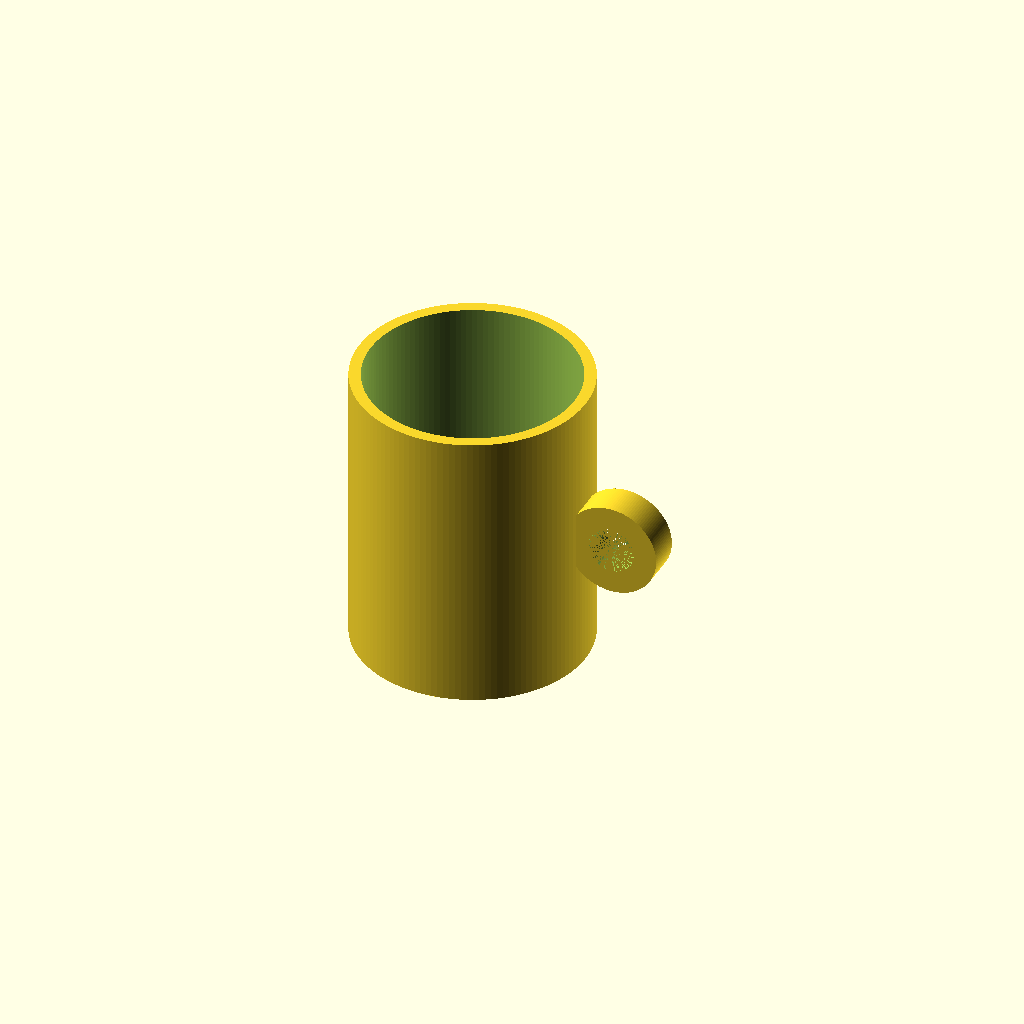
Cell 1: the model at its default parameters.
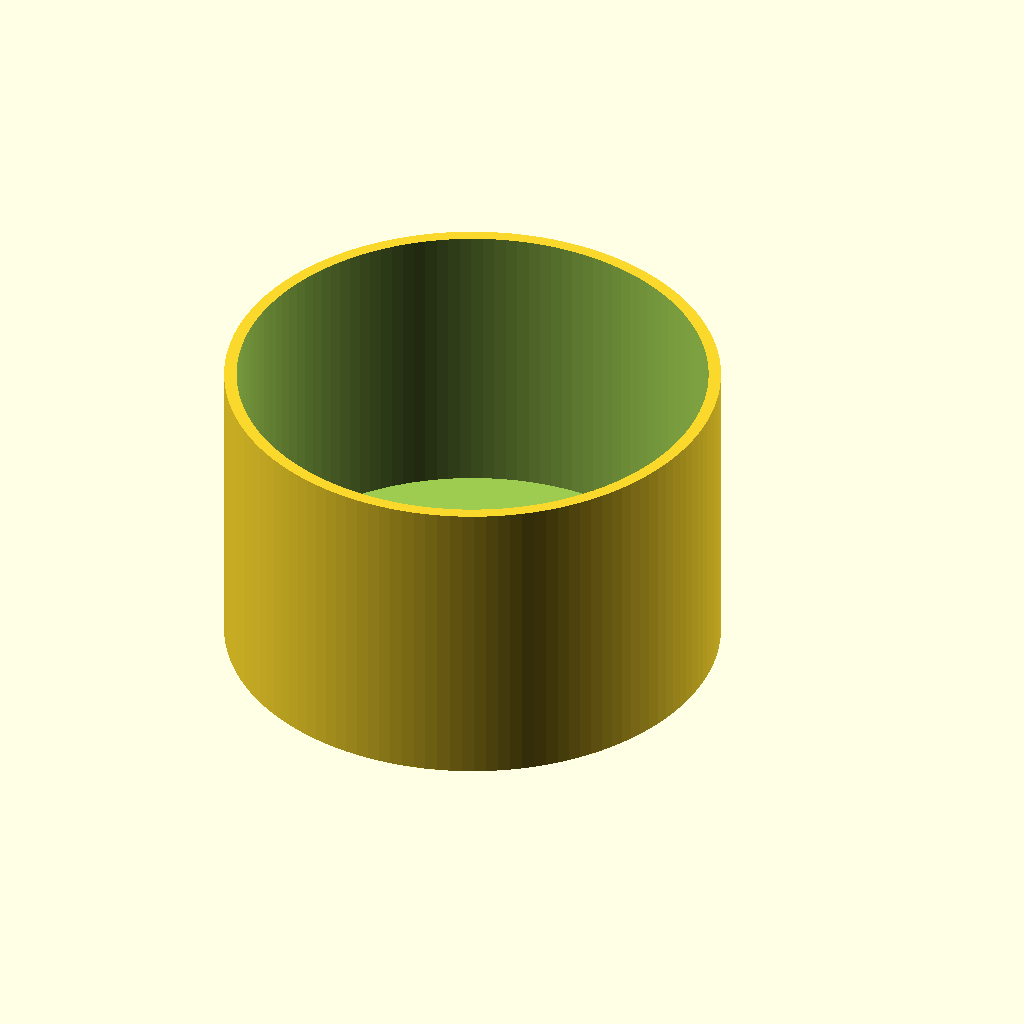
Cell 2: outer_d = 160 (everything else at default).
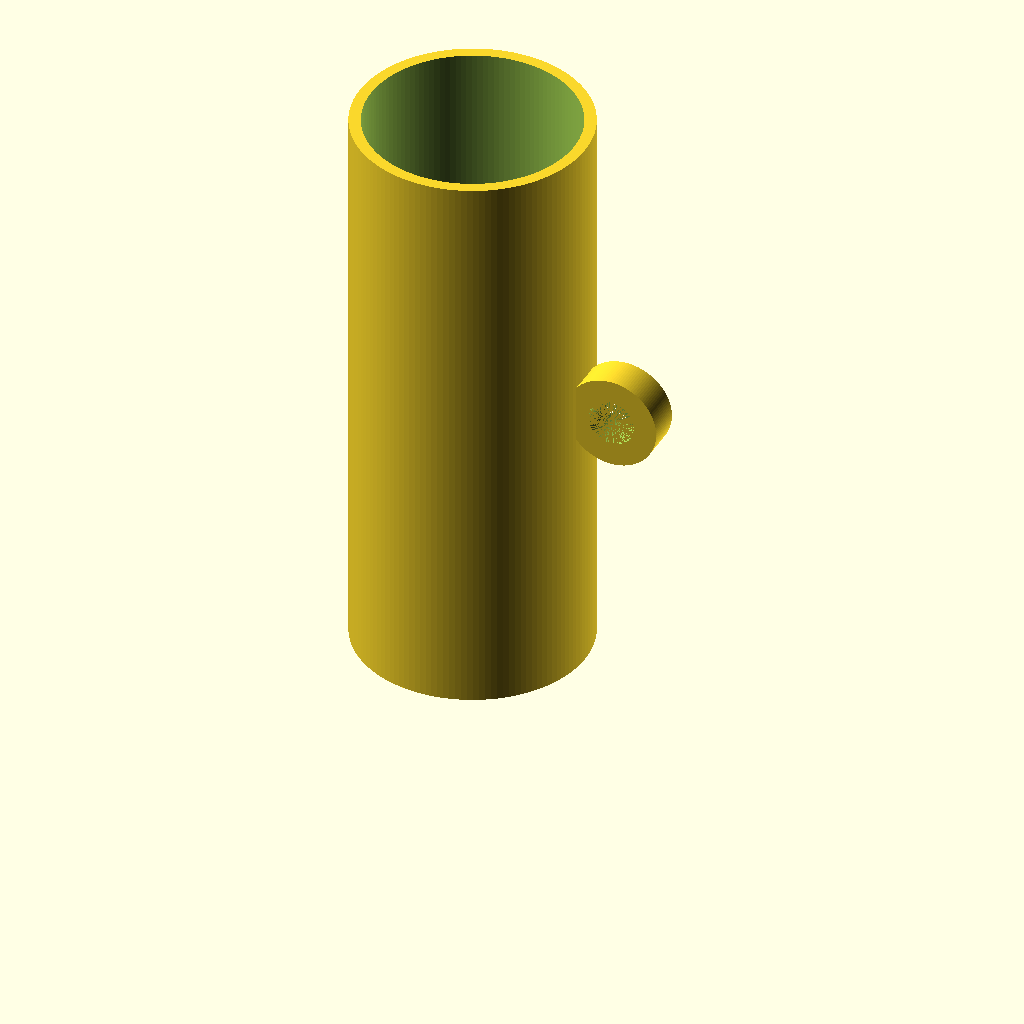
Cell 3 — H set to 200, the other parameters unchanged.
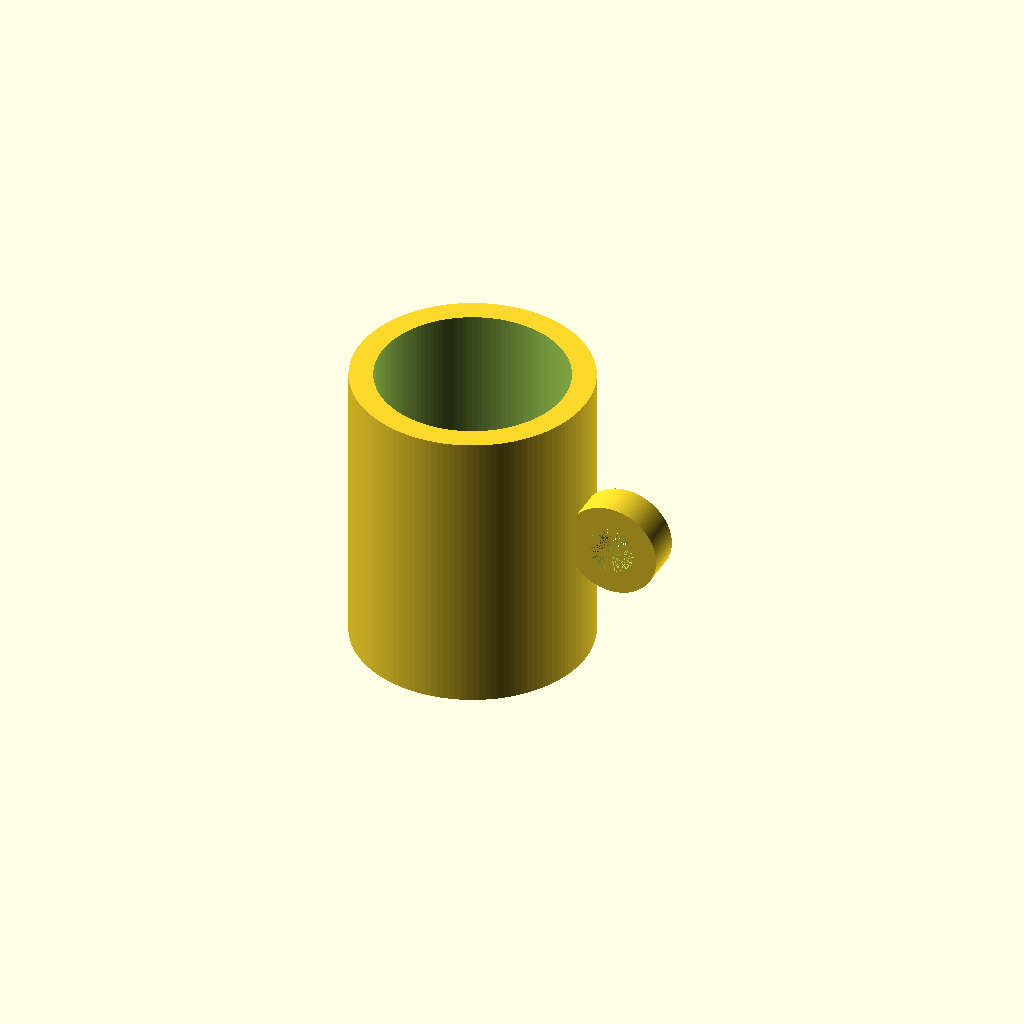
Cell 4 — wall set to 8, the other parameters unchanged.
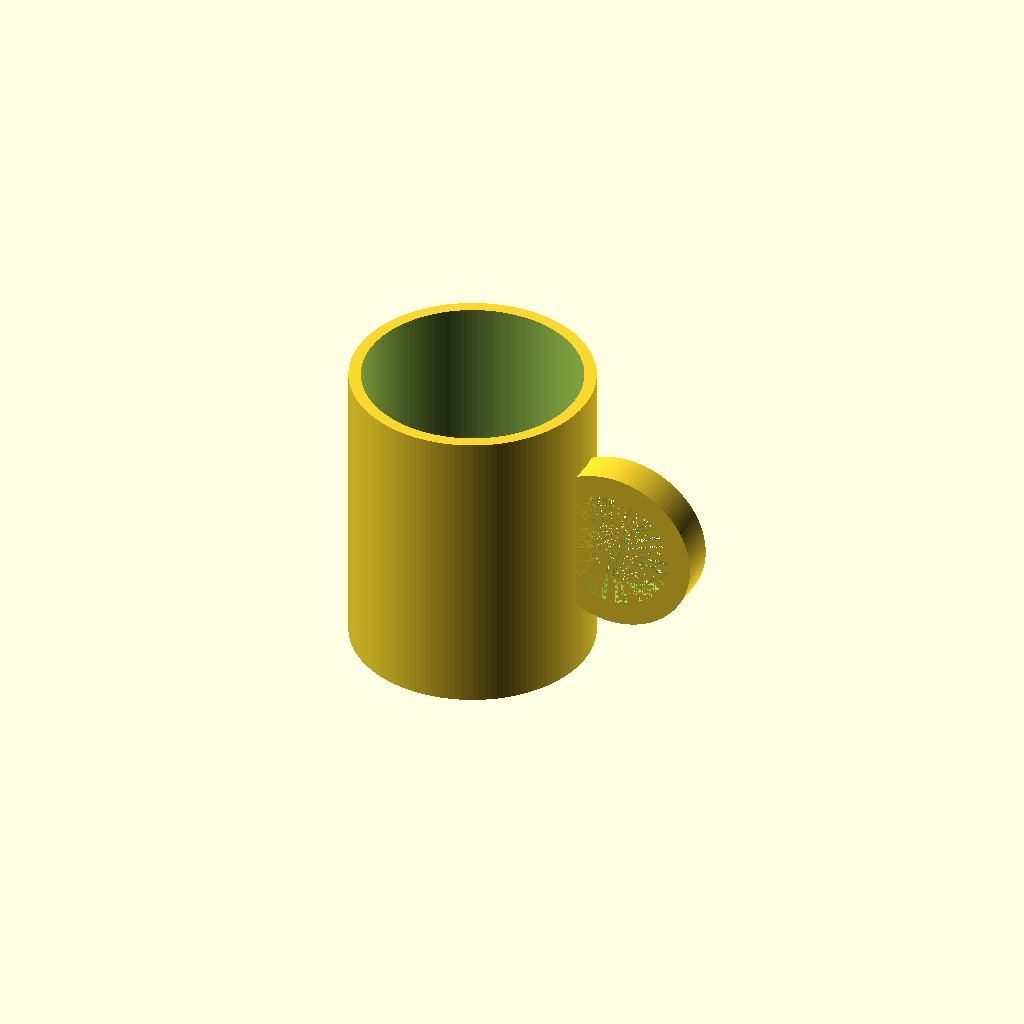
Cell 5: handle_r = 24 (everything else at default).
All cells are drawn from one camera (rotation 55°, 0°, 25°, orthographic, colour scheme Cornfield), so only the parameter changes between them.
Source of the model, results/tier-1-mug/iter-png-3_qwen3.8-27b-f24e23f7cc27-2026-09-23T12-40-38-280Z/final.scad:
$fn = 128;

outer_d = 80;
H = 100;
wall = 4;
bottom_t = 6;
inner_d = outer_d - 2 * wall;

handle_r = 12;
handle_width = 8;
handle_depth = 12;
handle_cx = 52;

module cup() {
    difference() {
        cylinder(d = outer_d, h = H);
        translate([0, 0, bottom_t]) {
            cylinder(d = inner_d, h = H);
        }
    }
}

module handle() {
    translate([handle_cx, 0, H / 2]) {
        rotate([90, 0, 0]) {
            translate([0, 0, -handle_depth / 2]) {
                difference() {
                    cylinder(d = 2 * (handle_r + handle_width / 2), h = handle_depth);
                    cylinder(d = 2 * (handle_r - handle_width / 2), h = handle_depth);
                }
            }
        }
    }
}

union() {
    cup();
    handle();
}
Parameter table extracted from the source (name, type, default, range or options):
outer_d: number, default 80
H: number, default 100
wall: number, default 4
bottom_t: number, default 6
handle_r: number, default 12
handle_width: number, default 8
handle_depth: number, default 12
handle_cx: number, default 52
